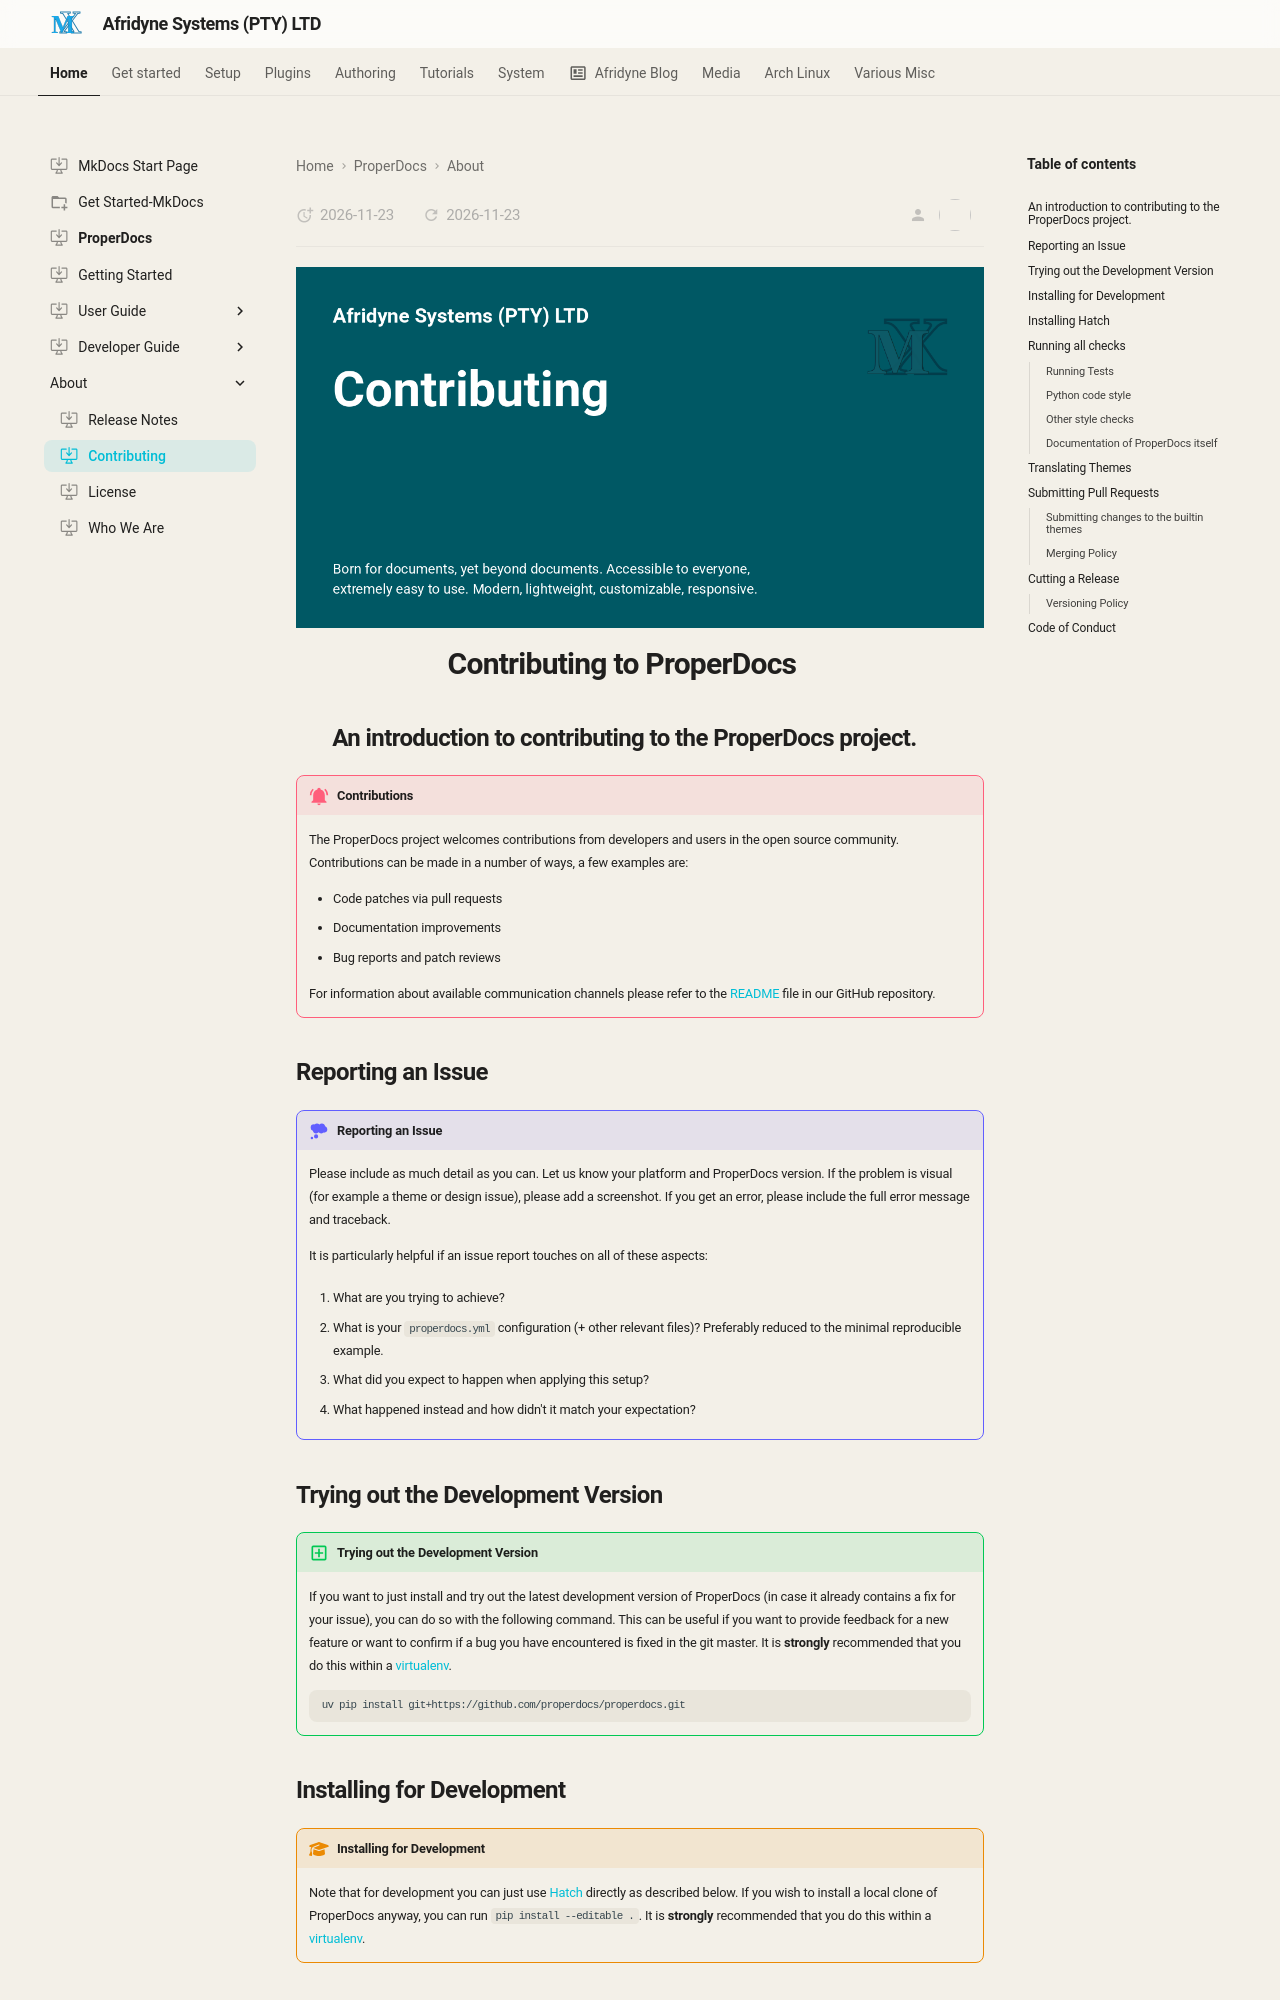

repository: johnpiers/Afridyne-Systems · page: properdocs/about/contributing/index.html · generator: mkdocs

---
icon: octicons/desktop-download-24
---

<div style="display: none;"><h1>Contributing to ProperDocs</h1></div>

![](../../imgs/properdocs-contributing.png){: style="display: block; margin: 0 auto"}

# Contributing to ProperDocs { .centered }

## An introduction to contributing to the ProperDocs project. { .centered }

!!! important "Contributions"

    The ProperDocs project welcomes contributions from developers and users in the open source community. Contributions can be made in a number of ways, a few examples are:
    
    * Code patches via pull requests
    * Documentation improvements
    * Bug reports and patch reviews
    
    For information about available communication channels please refer to the [README](https://github.com/properdocs/properdocs#readme) file in our GitHub repository.
    
## Reporting an Issue

!!! assumption "Reporting an Issue"

    Please include as much detail as you can. Let us know your platform and ProperDocs version. If the problem is visual (for example a theme or design issue), please add a screenshot. If you get an error, please include the full error message and traceback.
    
    It is particularly helpful if an issue report touches on all of these aspects:
    
    1.  What are you trying to achieve?
    
    2.  What is your `properdocs.yml` configuration (+ other relevant files)? Preferably reduced to the minimal reproducible example.
    
    3.  What did you expect to happen when applying this setup?
    
    4.  What happened instead and how didn't it match your expectation?
    
## Trying out the Development Version

!!! version-added "Trying out the Development Version"

    If you want to just install and try out the latest development version of ProperDocs (in case it already contains a fix for your issue), you can do so with the following command. This can be useful if you want to provide feedback for a new feature or want to confirm if a bug you have encountered is fixed in the git master. It is **strongly** recommended that you do this within a [virtualenv].
    
    ```bash
    uv pip install git+https://github.com/properdocs/properdocs.git
    ```
    
## Installing for Development

!!! education "Installing for Development"

    Note that for development you can just use [Hatch] directly as described below. If you wish to install a local clone of ProperDocs anyway, you can run `pip install --editable .`. It is **strongly** recommended that you do this within a [virtualenv].
    
![](imgs/20261011-022254.png)

## Installing Hatch

!!! git "Installing Hatch"

    The main tool that is used for development is [Hatch]. It manages dependencies (in a virtualenv that is created on the fly) and is also the command runner.
    
    So first, [install it](https://hatch.pypa.io/latest/install/#pip). Ideally in an isolated way with **`pipx install hatch`** (after [installing `pipx`](https://pypa.github.io/pipx/installation/)), or just `pip install hatch` as a more well-known way.
    
## Running all checks

!!! instruction "Running all checks"

    To run **all** checks that are required for ProperDocs, just run the following command in the cloned ProperDocs repository:
    
    ```bash
    hatch run all
    ```
    
    **This will encompass all of the checks mentioned below.**
    
    All checks need to pass. If you make a pull request, [GitHub Actions] will also validate that all checks are passing.
